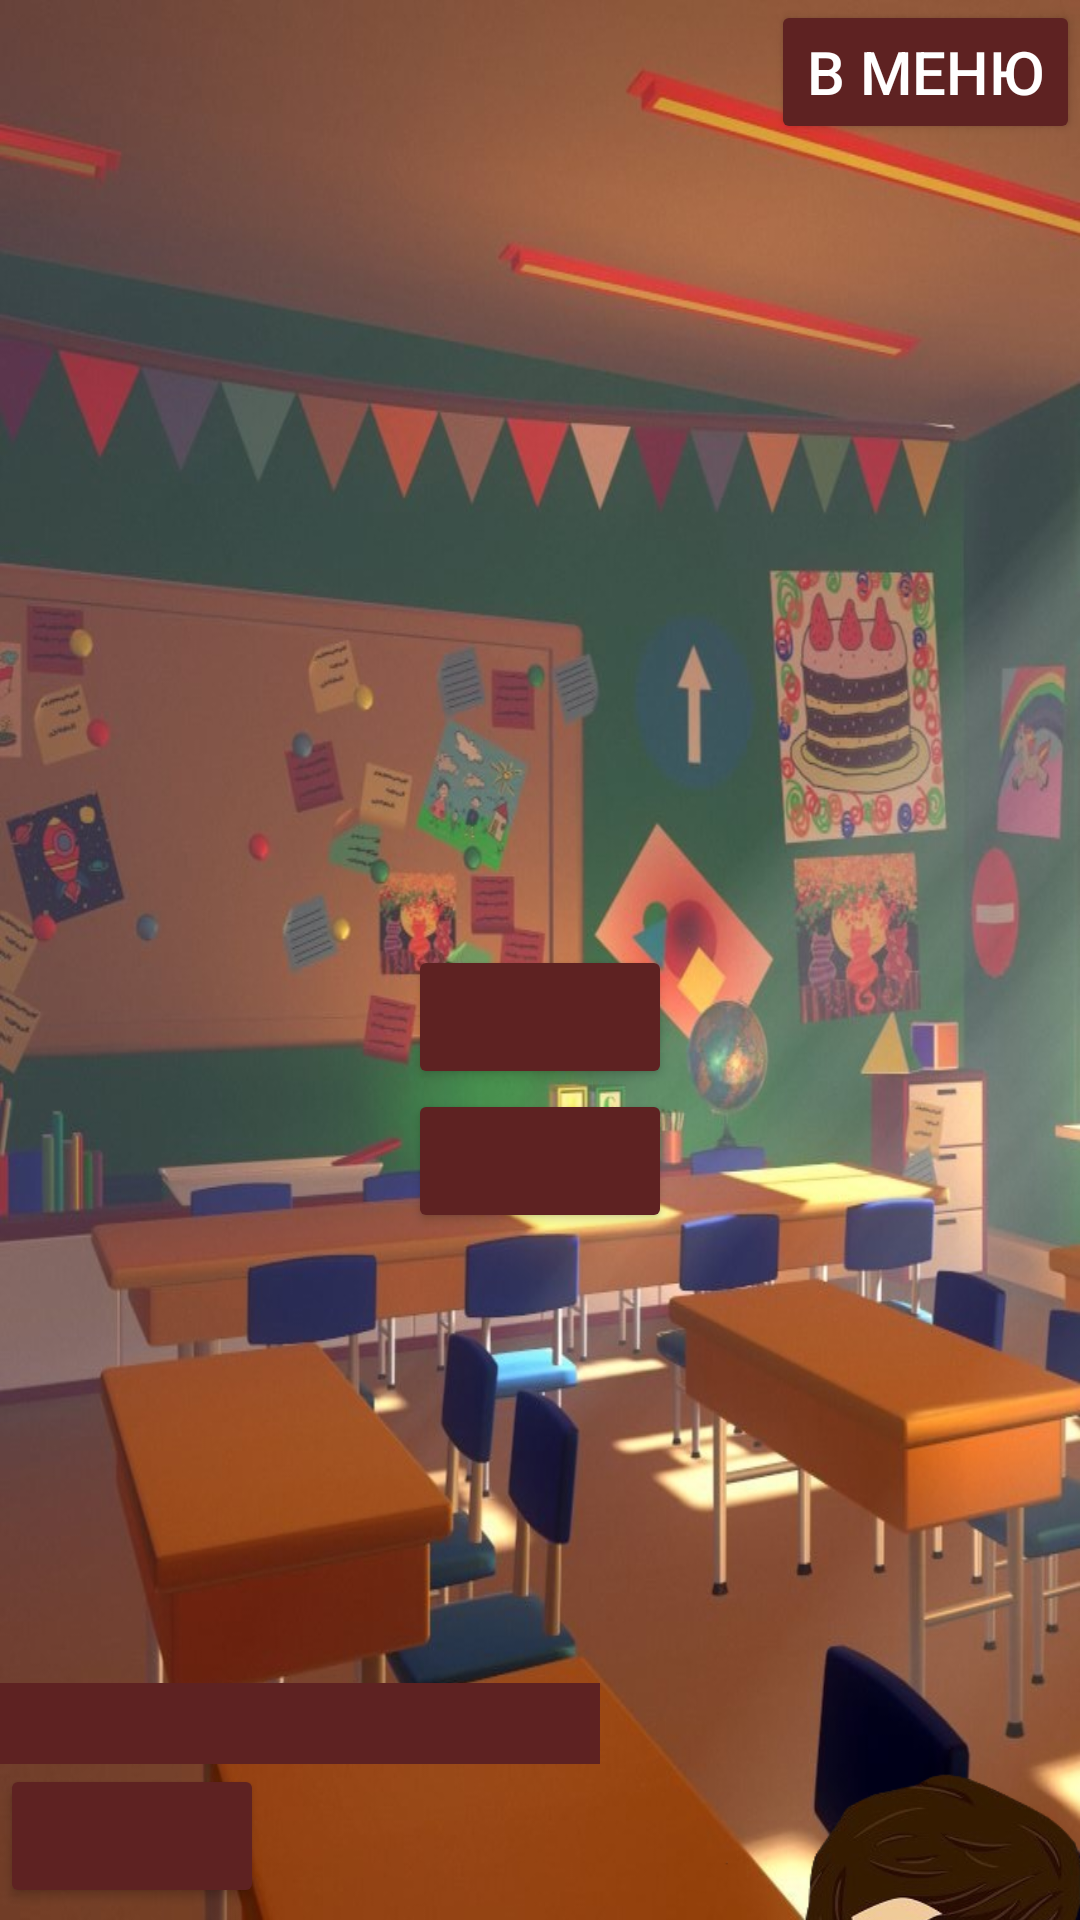

Layout XML and referenced resources for this Android screen:
<!-- AndroidManifest.xml: application theme Theme.Textkvest -->
<!-- res/layout/activity_bumaga.xml -->
<?xml version="1.0" encoding="utf-8"?>
<LinearLayout
    xmlns:android="http://schemas.android.com/apk/res/android"
    xmlns:app="http://schemas.android.com/apk/res-auto"
    xmlns:tools="http://schemas.android.com/tools"
    android:layout_width="match_parent"
    android:layout_height="match_parent"
    android:background="@drawable/school"
    android:orientation="vertical"
    tools:context=".Bumaga">

    <Button
        android:id="@+id/BT"
        android:layout_width="wrap_content"
        android:layout_height="wrap_content"
        android:layout_gravity="right"
        android:backgroundTint="#5E2222"
        android:text="В меню"
        android:textColor="#FFFFFF"
        android:textSize="20dp"></Button>
    <TextView
        android:id="@+id/TVV"
        android:layout_width="wrap_content"
        android:layout_height="80dp"
        android:textColor="#FFFFFF"
        android:gravity="left"
        android:background="#9A4906"
        android:textSize="20dp"></TextView>
    <TextView
        android:id="@+id/TV"
        android:layout_marginTop="150dp"
        android:layout_width="wrap_content"
        android:layout_height="wrap_content"
        android:textColor="#FFFFFF"
        android:background="#5E2222"
        android:gravity="left"
        android:textSize="20dp"></TextView>
    <LinearLayout
        android:layout_width="wrap_content"
        android:layout_height="wrap_content"
        android:layout_gravity="center"
        android:orientation="vertical">

        <Button
            android:id="@+id/BT11"
            android:layout_width="wrap_content"
            android:layout_height="wrap_content"
            android:layout_marginTop="10dp"
            android:backgroundTint="#5E2222"
            android:layout_gravity="center"
            android:textColor="#FFFFFF"
            android:textSize="15dp"></Button>

        <Button
            android:id="@+id/BT12"
            android:layout_width="wrap_content"
            android:layout_height="wrap_content"
            android:backgroundTint="#5E2222"
            android:layout_gravity="center"
            android:textColor="#FFFFFF"
            android:textSize="15dp"></Button>

    </LinearLayout>

    <LinearLayout
        android:layout_width="wrap_content"
        android:layout_height="wrap_content">

        <LinearLayout
            android:layout_width="wrap_content"
            android:layout_height="wrap_content"
            android:orientation="vertical">
            <TextView
                android:id="@+id/TV1"
                android:layout_marginTop="150dp"
                android:layout_width="200dp"
                android:layout_height="wrap_content"
                android:textColor="#FFFFFF"
                android:background="#5E2222"
                android:gravity="right"
                android:textSize="20dp"></TextView>

            <Button
                android:id="@+id/BT1"
                android:layout_width="wrap_content"
                android:layout_height="wrap_content"
                android:backgroundTint="#5E2222"
                android:layout_gravity="left"
                android:textColor="#FFFFFF"
                android:textSize="15dp"></Button>

            <Button
                android:id="@+id/BT2"
                android:layout_width="wrap_content"
                android:layout_height="wrap_content"
                android:backgroundTint="#5E2222"
                android:layout_gravity="left"
                android:textColor="#FFFFFF"
                android:textSize="15dp"></Button>

        </LinearLayout>
        <ImageView
            android:id="@+id/IV1"
            android:layout_marginTop="170dp"
            android:layout_width="210dp"
            android:layout_height="400dp"
            android:background="@drawable/kurpre">
        </ImageView>
        <ImageView
            android:id="@+id/IV3"
            android:layout_marginTop="170dp"
            android:layout_width="250dp"
            android:layout_height="400dp"
            android:background="@drawable/kur">
        </ImageView>
    </LinearLayout>
    <LinearLayout
        android:layout_width="wrap_content"
        android:layout_height="wrap_content">
        <ImageView
            android:id="@+id/IV2"
            android:layout_marginTop="170dp"
            android:layout_width="220dp"
            android:layout_height="400dp"
            android:background="@drawable/stufd">
        </ImageView>
        <TextView
            android:id="@+id/TV3"
            android:layout_marginTop="200dp"
            android:layout_width="wrap_content"
            android:layout_height="wrap_content"
            android:textColor="#FFFFFF"
            android:gravity="left"
            android:background="#5E2222"
            android:text="-- Приятно познакомиться, надеюсь, ты поможешь мне освоиться и поближе познакомиться с группой, - улыбнувшись, сказал я и предложил пойти в только что открывшийся кабинет"
            android:textSize="20dp"></TextView>
    </LinearLayout>
</LinearLayout>
<!-- resources referenced by this layout -->
<resources>
  <!-- drawable kur: png bitmap (drawable, 97518 bytes) -->
  <!-- drawable kurpre: png bitmap (drawable, 169365 bytes) -->
  <!-- drawable school: jpg bitmap (drawable, 119683 bytes) -->
  <!-- drawable stufd: png bitmap (drawable, 177825 bytes) -->
  <style name="Theme.Textkvest" parent="Base.Theme.Textkvest" />
  <style name="Base.Theme.Textkvest" parent="Theme.Material3.DayNight.NoActionBar">
          
          
      </style>
</resources>
